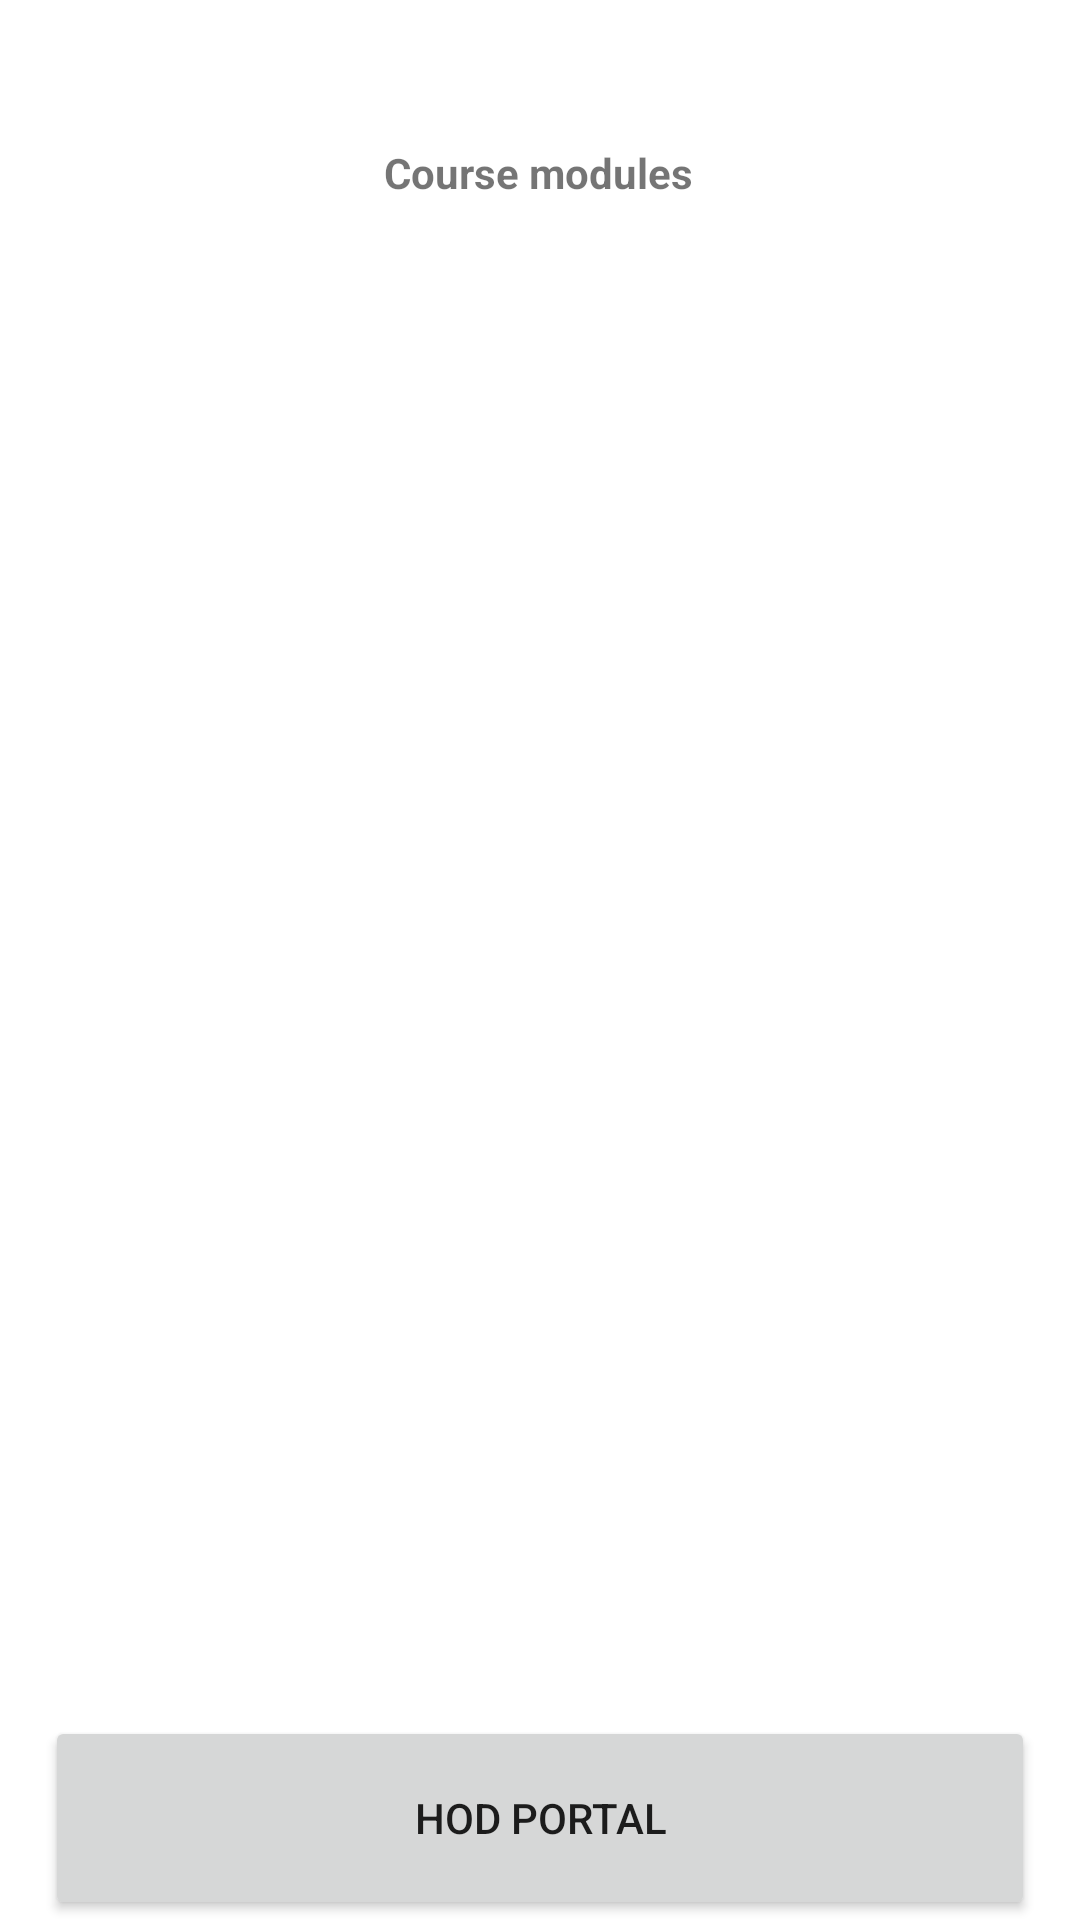

The Android layout XML behind this screen, and the referenced resources:
<!-- AndroidManifest.xml: application theme Theme.Techpythons2023 -->
<!-- res/layout/activity_hodcozmodules.xml -->
<?xml version="1.0" encoding="utf-8"?>
<androidx.constraintlayout.widget.ConstraintLayout xmlns:android="http://schemas.android.com/apk/res/android"
    xmlns:app="http://schemas.android.com/apk/res-auto"
    xmlns:tools="http://schemas.android.com/tools"
    android:layout_width="match_parent"
    android:layout_height="match_parent"
    android:layout_gravity="center"
    tools:context=".HodcozmodulesActivity">


    <androidx.recyclerview.widget.RecyclerView
        android:id="@+id/hodcozrecyclerView"
        android:layout_width="411dp"
        android:layout_height="522dp"
        android:layout_gravity="center"

        android:layout_weight="1"
        app:layout_constraintBottom_toBottomOf="parent"
        app:layout_constraintEnd_toEndOf="parent"
        app:layout_constraintStart_toStartOf="parent"
        app:layout_constraintTop_toTopOf="parent" />


    <TextView
        android:id="@+id/textView3"
        android:layout_width="wrap_content"
        android:layout_height="wrap_content"
        android:layout_marginTop="48dp"
        android:text="Course modules"
        android:textAlignment="center"
        android:textStyle="bold"
        app:layout_constraintBottom_toTopOf="@+id/recyclerView"
        app:layout_constraintEnd_toEndOf="parent"
        app:layout_constraintHorizontal_bias="0.498"
        app:layout_constraintStart_toStartOf="parent"
        app:layout_constraintTop_toTopOf="parent" />

    <Button
        android:id="@+id/adddepbtn"
        android:layout_width="match_parent"
        android:layout_height="68dp"
        android:layout_marginLeft="15dp"
        android:layout_marginRight="15dp"
        android:padding="20dp"
        android:text="Hod portal"
        app:layout_constraintBottom_toBottomOf="parent"
        app:layout_constraintEnd_toEndOf="parent"
        app:layout_constraintHorizontal_bias="0.004"
        app:layout_constraintStart_toStartOf="parent"
        app:layout_constraintTop_toBottomOf="@+id/recyclerView"
        app:layout_constraintVertical_bias="0.866" />




</androidx.constraintlayout.widget.ConstraintLayout>
<!-- resources referenced by this layout -->
<resources>
  <style name="Theme.Techpythons2023" parent="Theme.MaterialComponents.DayNight.NoActionBar">
          
          <item name="colorPrimary">@color/purple_500</item>
          <item name="colorPrimaryVariant">@color/purple_700</item>
          <item name="colorOnPrimary">@color/white</item>
          
          <item name="colorSecondary">@color/teal_200</item>
          <item name="colorSecondaryVariant">@color/teal_700</item>
          <item name="colorOnSecondary">@color/black</item>
          
          <item name="android:statusBarColor">?attr/colorPrimaryVariant</item>
          
      </style>
  <color name="purple_500">#2196F3</color>
  <color name="purple_700">#2196F3</color>
  <color name="white">#FFFFFFFF</color>
  <color name="teal_200">#FF03DAC5</color>
  <color name="teal_700">#FF018786</color>
  <color name="black">#FF000000</color>
</resources>
